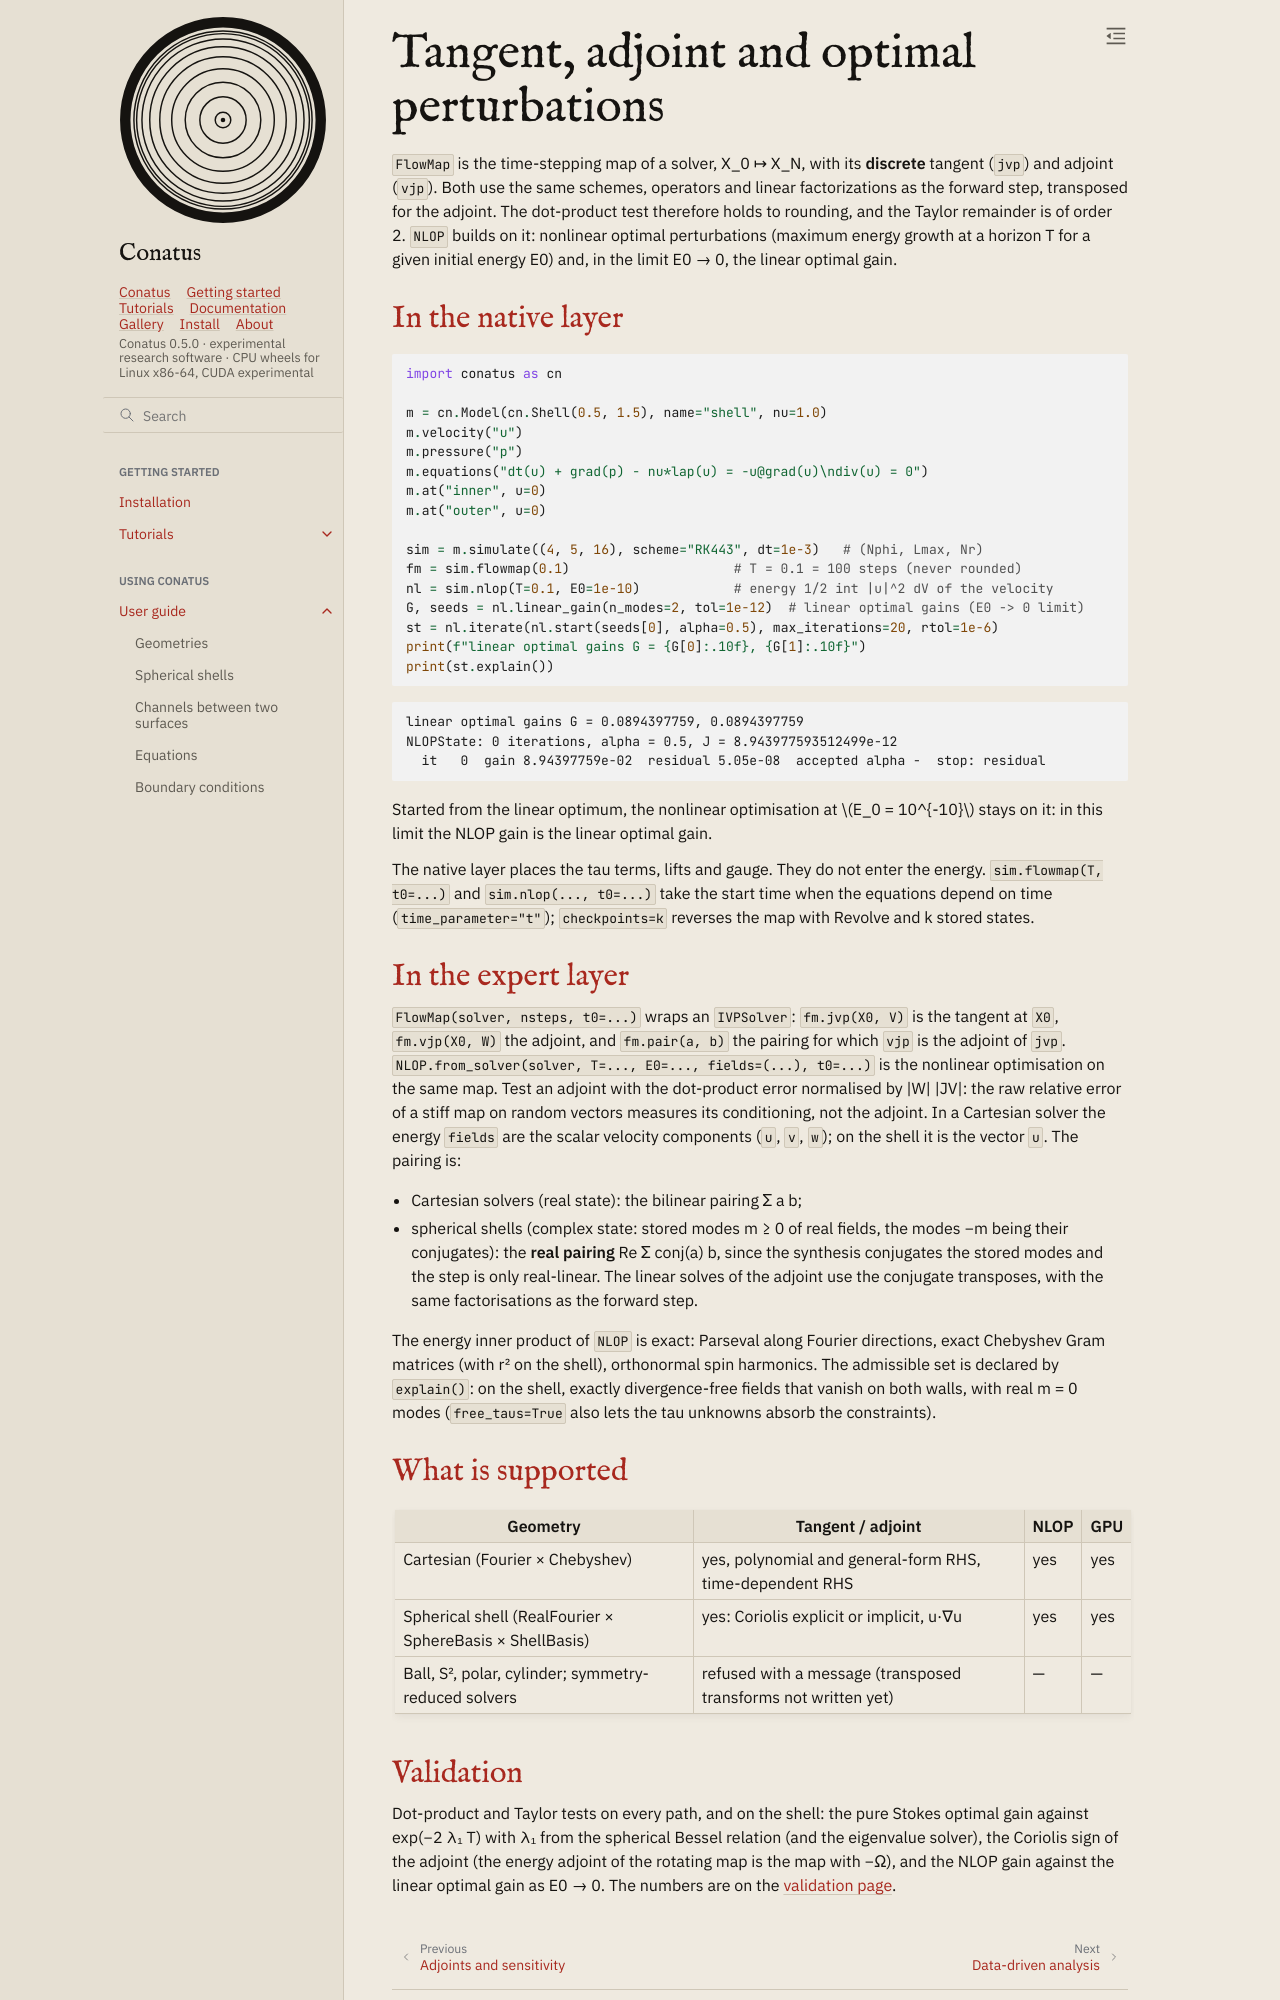

repository: rubendahan/conatus · page: docs/guide/dynamics/optimal_perturbations.html · generator: sphinx

# Tangent, adjoint and optimal perturbations

`FlowMap` is the time-stepping map of a solver, X_0 ↦ X_N, with its **discrete** tangent (`jvp`)
and adjoint (`vjp`). Both use the same schemes, operators and linear factorizations as the forward
step, transposed for the adjoint. The dot-product test therefore holds to rounding, and the Taylor
remainder is of order 2. `NLOP` builds on it: nonlinear optimal
perturbations (maximum energy growth at a horizon T for a given initial energy E0) and, in the limit
E0 → 0, the linear optimal gain.

## In the native layer

```{literalinclude} ../_check_features.py
:language: python
:start-after: "# [nlop-shell]"
:end-before: "# [/nlop-shell]"
:dedent: 4
```

```{literalinclude} ../outputs/flowmap_nlop.txt
:language: text
```

Started from the linear optimum, the nonlinear optimisation at $E_0 = 10^{-10}$ stays on it: in
this limit the NLOP gain is the linear optimal gain.

The native layer places the tau terms, lifts and gauge. They do not enter the energy.
`sim.flowmap(T, t0=...)` and `sim.nlop(..., t0=...)` take the start time when the equations depend
on time (`time_parameter="t"`); `checkpoints=k` reverses the map with Revolve and k stored states.

## In the expert layer

`FlowMap(solver, nsteps, t0=...)` wraps an `IVPSolver`: `fm.jvp(X0, V)` is the tangent at `X0`,
`fm.vjp(X0, W)` the adjoint, and `fm.pair(a, b)` the pairing for which `vjp` is the adjoint of
`jvp`. `NLOP.from_solver(solver, T=..., E0=..., fields=(...), t0=...)` is the nonlinear optimisation
on the same map. Test an adjoint with the dot-product error normalised by |W| |JV|: the raw
relative error of a stiff map on random vectors measures its conditioning, not the adjoint. In a
Cartesian solver the energy `fields` are the scalar velocity components (`u`, `v`, `w`); on the
shell it is the vector `u`. The pairing is:

- Cartesian solvers (real state): the bilinear pairing Σ a b;
- spherical shells (complex state: stored modes m ≥ 0 of real fields, the modes −m being their
  conjugates): the **real pairing** Re Σ conj(a) b, since the synthesis conjugates the stored
  modes and the step is only real-linear. The linear solves of the adjoint use the conjugate
  transposes, with the same factorisations as the forward step.

The energy inner product of `NLOP` is exact: Parseval along Fourier directions, exact Chebyshev
Gram matrices (with r² on the shell), orthonormal spin harmonics. The admissible set is declared by
`explain()`: on the shell, exactly divergence-free fields that vanish on both walls, with real m = 0
modes (`free_taus=True` also lets the tau unknowns absorb the constraints).

## What is supported

| Geometry | Tangent / adjoint | NLOP | GPU |
|---|---|---|---|
| Cartesian (Fourier × Chebyshev) | yes, polynomial and general-form RHS, time-dependent RHS | yes | yes |
| Spherical shell (RealFourier × SphereBasis × ShellBasis) | yes: Coriolis explicit or implicit, u·∇u | yes | yes |
| Ball, S², polar, cylinder; symmetry-reduced solvers | refused with a message (transposed transforms not written yet) | — | — |
